Run: headless pygame with SDL's dummy video driver; simulated clock (each Clock.tick advances the game by its frame time, no real sleeping); random seed 0; keys injected as events and as key.get_pressed() state; no mouse input.
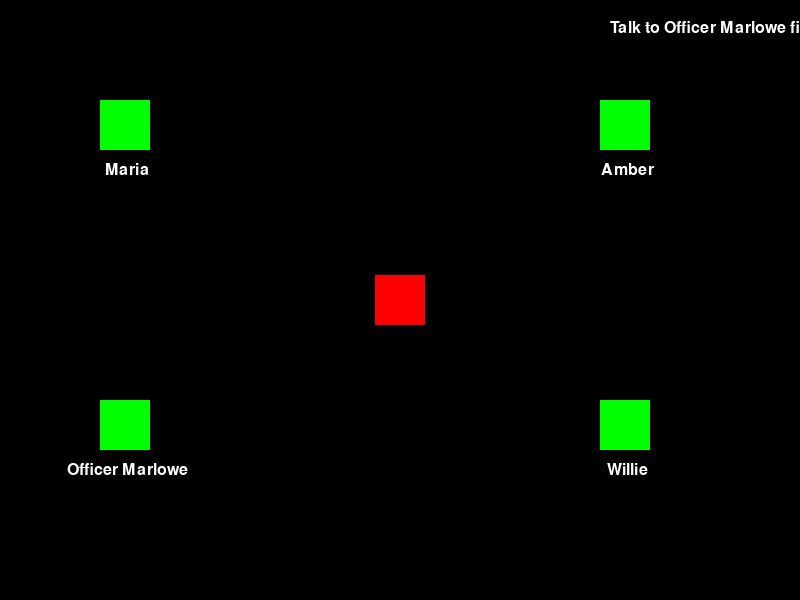
Frame 1 of 4 · flips 1–60 · no input
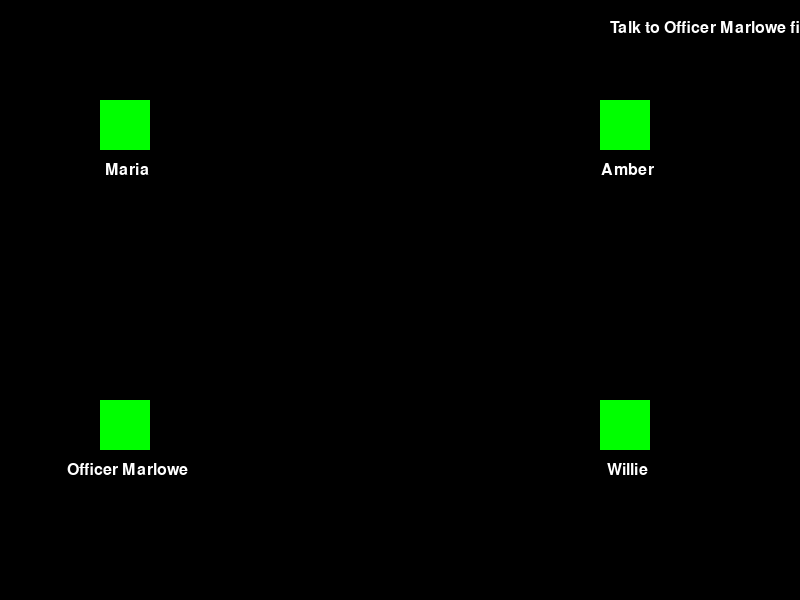
Frame 2 of 4 · flips 61–180 · tapped SPACE, RETURN · held RIGHT (→), D
Frame 3 of 4 · flips 181–300 · held DOWN (↓), S · screen unchanged from frame 2, image omitted
Frame 4 of 4 · flips 301–420 · held LEFT (←), A, UP (↑), W · screen same as frame 1, image omitted

The pygame program that drew these frames:

import pygame
import sys

pygame.init()

screen_width = 800
screen_height = 600
WHITE = (255, 255, 255)
BLACK = (0, 0, 0)
font = pygame.font.SysFont(None, 24)
speech_font = pygame.font.SysFont(None, 28)
clock = pygame.time.Clock()

player_image = pygame.Surface((50, 50))
player_image.fill((255, 0, 0))
player_rect = player_image.get_rect(center=(screen_width // 2, screen_height // 2))

npc_data = [
    {"name": "Maria", "position": (100, 100), "speech": "In the morning, I made breakfast for my husband, then proceeded to do house chores until afternoon. After lunch with my husband, I engaged in a pleasant chit-chat with our neighbor, Amber. Later, I eagerly awaited my husband’s return from work, and once he was back, we cooked dinner together and went to sleep afterwards.", "interaction_count": 0},
    {"name": "Willie", "position": (600, 400), "speech": "Breakfast with my wife started the day, followed by me heading to work. Proceeds to head to lunch with my wife and returned to work. Finally, I came back home and got the ingredients ready and cooked dinner with my wife. Lastly, we went to bed before 10pm.", "interaction_count": 0},
    {"name": "Amber", "position": (600, 100), "speech": "In the day, I exercised in the park. And after that I had my coffee and breakfast. Meanwhile I watched TV for the time to pass. During lunch, I ate my leftover dinner from yesterday as my lunch. After lunch, me and Maria had our usual chit-chat but it was shorter than usual. And we were supposed to get groceries after that. So I went to buy the groceries myself and made dinner. As night falls, I took my dog for a night walk and went to bed.", "interaction_count": 0},
    {"name": "Officer Marlowe", "position": (100, 400), "speech": "Please help me find the killer before it's too late!", "interaction_count": 0}
]

speech_rect_width = screen_width - 40
speech_rect_height = screen_height // 4
speech_rect = pygame.Rect(20, screen_height - speech_rect_height - 20, speech_rect_width, speech_rect_height)

task_rect = pygame.Rect(screen_width - 200, 20, 180, 100)

def draw_text(surface, text, color, rect, font):
    words = text.split(' ')
    lines = []
    line = ''
    for word in words:
        test_line = line + word + ' '
        if font.size(test_line)[0] < rect.width:
            line = test_line
        else:
            lines.append(line)
            line = word + ' '
    lines.append(line)
    y = rect.top + 10
    for line in lines:
        text_surface = font.render(line, True, color)
        text_rect = text_surface.get_rect()
        text_rect.topleft = (rect.left + 5, y)
        surface.blit(text_surface, text_rect)
        y += font.get_linesize()

def render_typewriter_npc_speech(surface, text, color, rect, font):
    for i in range(len(text) + 1):
        pygame.draw.rect(surface, WHITE, rect, 0, 10)
        pygame.draw.rect(surface, BLACK, rect, 2, 10)
        draw_text(surface, text[:i], BLACK, rect, font)
        pygame.display.flip()
        clock.tick(20)
    pygame.time.wait(1000)

def display_new_text(surface, text, color, rect, font):
    pygame.draw.rect(surface, WHITE, rect, 0, 10)
    pygame.draw.rect(surface, BLACK, rect, 2, 10)
    draw_text(surface, text, BLACK, rect, font)
    pygame.display.flip()
    pygame.time.wait(3000)

screen = pygame.display.set_mode((screen_width, screen_height))
pygame.display.set_caption("Interacting with NPCs")

speech_text = "" 
npc_index = None  
hide_speech = False  
interaction_counts = {npc["name"]: npc["interaction_count"] for npc in npc_data}
task_list = ["Talk to Officer Marlowe first"]

while True:
    screen.fill(BLACK) 

    for event in pygame.event.get():
        if event.type == pygame.QUIT:
            pygame.quit()
            sys.exit()
        elif event.type == pygame.KEYDOWN:
            if event.key == pygame.K_RETURN and hide_speech:
                hide_speech = False
            elif event.key in (pygame.K_a, pygame.K_b, pygame.K_c, pygame.K_d) and hide_speech:
                pygame.quit()
                sys.exit()

    keys = pygame.key.get_pressed()

    if keys[pygame.K_UP]:
        player_rect.y -= 5
    if keys[pygame.K_DOWN]:
        player_rect.y += 5
    if keys[pygame.K_LEFT]:
        player_rect.x -= 5
    if keys[pygame.K_RIGHT]:
        player_rect.x += 5

    screen.blit(player_image, player_rect)

    for i, npc in enumerate(npc_data):
        npc_rect = pygame.Rect(npc["position"][0], npc["position"][1], 50, 50)
        pygame.draw.rect(screen, (0, 255, 0), npc_rect)  

        if player_rect.colliderect(npc_rect):
            if not hide_speech:
                speech_text = npc["speech"]
                npc_index = i
                
                render_typewriter_npc_speech(screen, speech_text, BLACK, speech_rect, speech_font)
                hide_speech = True  

                interaction_counts[npc["name"]] += 1

                if all(count > 0 for count in interaction_counts.values()) and npc["name"] == "Officer Marlowe":
                    new_text = "Who do you think is the killer?\nA. Maria\nB. Willie\nC. Amber\nD. Officer"
                    display_new_text(screen, new_text, BLACK, speech_rect, speech_font)

        npc_name_surface = font.render(npc["name"], True, WHITE)
        npc_name_rect = npc_name_surface.get_rect(center=(npc_rect.centerx + 2, npc_rect.bottom + 20))
        screen.blit(npc_name_surface, npc_name_rect)

    # Display task list
    pygame.draw.rect(screen, BLACK, task_rect)
    for i, task in enumerate(task_list):
        task_surface = font.render(task, True, WHITE)
        task_rect = task_surface.get_rect(topleft=(screen_width - 200 + 10, 20 + i * 20))
        screen.blit(task_surface, task_rect)

    pygame.display.flip()
    clock.tick(60) 

    if npc_index is not None and not player_rect.colliderect(pygame.Rect(npc_data[npc_index]["position"][0], npc_data[npc_index]["position"][1], 50, 50)):
        hide_speech = False

        # Remove "Talk to Officer Marlowe" from the task list once it's completed
        if "Talk to Officer Marlowe first" in task_list:
            task_list.remove("Talk to Officer Marlowe first")

        # Press enter to repeat function works but not yet display for the player to acknowledge that feature
